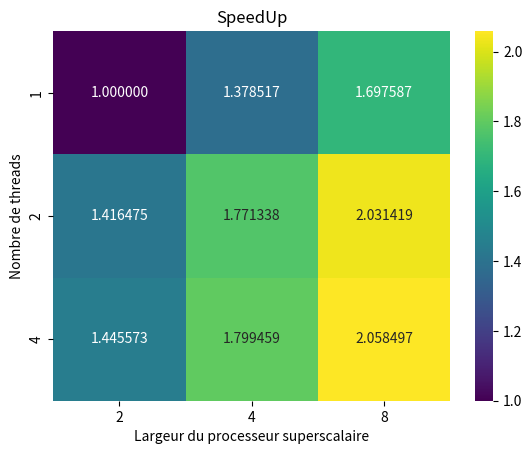

This figure's Python source:

import numpy as np
import matplotlib.pyplot as plt
import seaborn as sns

# Données
nb_cycles = np.array([
    [218987, 158857, 128999],
    [154600, 123628, 107800],
    [151488, 121696, 106382]
])

Speedup = 218987 / nb_cycles

# Créer une grille de données régulièrement espacée
x = np.array([2, 4, 8])
y = np.array([1, 2, 4])
X, Y = np.meshgrid(x, y)

# Créer une figure et un plot
fig, ax = plt.subplots()

# Créer la heatmap
sns.heatmap(Speedup, xticklabels=x, yticklabels=y, annot=True, fmt='f', cmap='viridis')

# Ajouter des étiquettes aux axes
ax.set_xlabel('Largeur du processeur superscalaire')
ax.set_ylabel('Nombre de threads')
ax.set_title('SpeedUp')

# Afficher le plot
plt.show()
